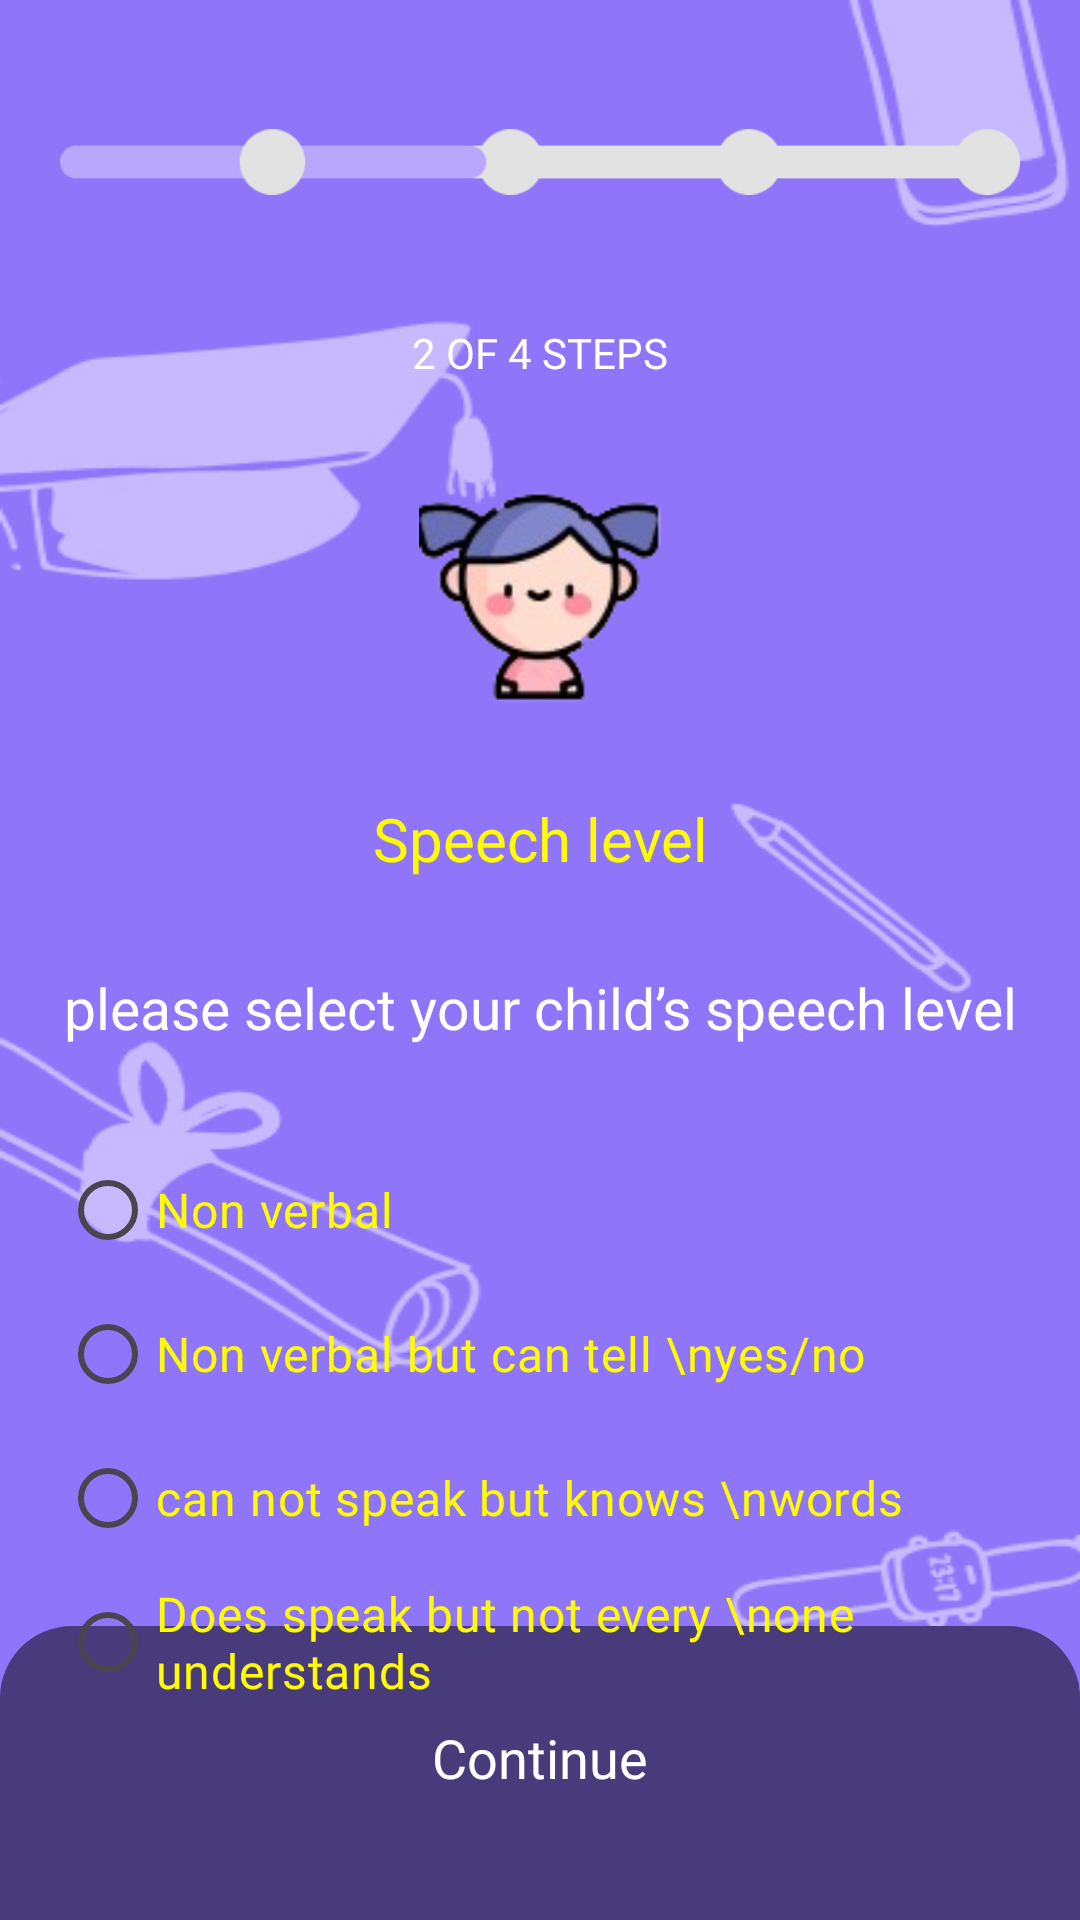

Layout XML and referenced resources for this Android screen:
<!-- AndroidManifest.xml: application theme Theme.SwarGuru -->
<!-- res/layout/activity_speech_level.xml -->
<?xml version="1.0" encoding="utf-8"?>
<androidx.constraintlayout.widget.ConstraintLayout xmlns:android="http://schemas.android.com/apk/res/android"
    xmlns:app="http://schemas.android.com/apk/res-auto"
    xmlns:tools="http://schemas.android.com/tools"
    android:id="@+id/main"
    android:layout_width="match_parent"
    android:layout_height="match_parent"
    android:background="@drawable/background"
    tools:context=".SpeechLevelActivity">

    <ImageView
        android:id="@+id/imageView6"
        android:layout_width="match_parent"
        android:layout_height="wrap_content"
        android:layout_marginTop="30dp"
        android:layout_marginHorizontal="20dp"
        android:src="@drawable/flow_graph2"
        app:layout_constraintTop_toTopOf="parent"
        app:layout_constraintEnd_toEndOf="parent"
        app:layout_constraintStart_toStartOf="parent" />


    <TextView
        android:id="@+id/textView8"
        android:layout_width="match_parent"
        android:layout_height="wrap_content"
        android:text="2 OF 4 STEPS"
        android:layout_marginTop="30dp"
        android:textAlignment="center"
        android:textColor="@color/white"
        app:layout_constraintEnd_toEndOf="parent"
        app:layout_constraintStart_toStartOf="parent"
        app:layout_constraintTop_toBottomOf="@+id/imageView6" />

    <ImageView
        android:id="@+id/imageView"
        android:layout_width="84dp"
        android:layout_height="84dp"
        android:layout_marginTop="30dp"
        android:src="@drawable/speech_level"
        app:layout_constraintEnd_toEndOf="parent"
        app:layout_constraintStart_toStartOf="parent"
        app:layout_constraintTop_toBottomOf="@+id/textView8" />

    <TextView
        android:id="@+id/textView5"
        android:layout_width="match_parent"
        android:layout_height="wrap_content"
        android:layout_marginTop="25dp"
        android:fontFamily="@font/inter_bold"
        android:text="Speech level"
        android:textAlignment="center"
        android:textColor="@color/yellow"
        android:textSize="20sp"
        app:layout_constraintEnd_toEndOf="parent"
        app:layout_constraintStart_toStartOf="parent"
        app:layout_constraintTop_toBottomOf="@+id/imageView" />

    <TextView
        android:id="@+id/textView9"
        android:layout_width="match_parent"
        android:layout_height="wrap_content"
        android:layout_marginTop="30dp"
        android:text="please select your child’s speech level"
        android:textAlignment="center"
        android:textColor="@color/white"
        android:textSize="19sp"
        app:layout_constraintTop_toBottomOf="@+id/textView5" />

    <androidx.constraintlayout.widget.ConstraintLayout
        android:id="@+id/buttonContainer"
        android:layout_width="match_parent"
        android:layout_height="wrap_content"
        android:background="@drawable/curved_bg_25dp"
        android:paddingBottom="30dp"
        app:layout_constraintBottom_toBottomOf="parent"
        app:layout_constraintEnd_toEndOf="parent"
        app:layout_constraintStart_toStartOf="parent">

        <androidx.appcompat.widget.AppCompatButton
            android:id="@+id/continueBtn"
            android:layout_width="match_parent"
            android:layout_height="wrap_content"
            android:layout_marginHorizontal="30dp"
            android:layout_marginTop="20dp"
            android:background="@drawable/curved_bg_8dp"
            android:backgroundTint="@color/blue"
            android:fontFamily="@font/inter_bold"
            android:text="Continue"
            android:textAllCaps="false"
            android:textColor="@color/white"
            android:textSize="18sp"
            app:layout_constraintEnd_toEndOf="parent"
            app:layout_constraintStart_toStartOf="parent"
            app:layout_constraintTop_toTopOf="@+id/buttonContainer" />

    </androidx.constraintlayout.widget.ConstraintLayout>

    <RadioGroup
        android:id="@+id/speechLevelRG"
        android:layout_width="match_parent"
        android:layout_height="wrap_content"
        android:layout_marginStart="20dp"
        android:layout_marginTop="60dp"
        android:textAlignment="center"
        app:layout_constraintBottom_toTopOf="@+id/buttonContainer"
        app:layout_constraintEnd_toEndOf="parent"
        app:layout_constraintStart_toStartOf="parent"
        app:layout_constraintTop_toBottomOf="@+id/textView9">

        <RadioButton
            android:id="@+id/radioButton1"
            android:layout_width="match_parent"
            android:layout_height="wrap_content"
            android:fontFamily="@font/inter_bold"
            android:text="Non verbal"
            android:textColor="@color/yellow"
            android:textSize="16sp" />

        <RadioButton
            android:id="@+id/radioButton2"
            android:layout_width="match_parent"
            android:layout_height="wrap_content"
            android:fontFamily="@font/inter_bold"
            android:text="Non verbal but can tell \nyes/no"
            android:textColor="@color/yellow"
            android:textSize="16sp" />

        <RadioButton
            android:id="@+id/radioButton3"
            android:layout_width="match_parent"
            android:layout_height="wrap_content"
            android:fontFamily="@font/inter_bold"
            android:text="can not speak but knows \nwords"
            android:textColor="@color/yellow"
            android:textSize="16sp" />

        <RadioButton
            android:id="@+id/radioButton4"
            android:layout_width="match_parent"
            android:layout_height="wrap_content"
            android:fontFamily="@font/inter_bold"
            android:text="Does speak but not every \none understands"
            android:textColor="@color/yellow"
            android:textSize="16sp" />
    </RadioGroup>


</androidx.constraintlayout.widget.ConstraintLayout>
<!-- resources referenced by this layout -->
<resources>
  <color name="blue">#7353F7</color>
  <color name="white">#FFFFFFFF</color>
  <color name="yellow">#FFFB00</color>
  <!-- drawable background: jpg bitmap (drawable, 63794 bytes) -->
  <!-- drawable curved_bg_25dp (drawable) -->
  <?xml version="1.0" encoding="utf-8"?>
  <shape xmlns:android="http://schemas.android.com/apk/res/android">
      <corners android:topLeftRadius="24dp" android:topRightRadius="24dp"/>
      <solid android:color="@color/dark_violet"/>
  </shape>
  <!-- drawable flow_graph2: png bitmap (drawable, 1826 bytes) -->
  <!-- drawable speech_level: jpg bitmap (drawable, 13103 bytes) -->
  <style name="Theme.SwarGuru" parent="Base.Theme.SwarGuru" />
  <color name="dark_violet">#473B7C</color>
  <style name="Base.Theme.SwarGuru" parent="Theme.Material3.DayNight.NoActionBar">
          
          
      </style>
</resources>
